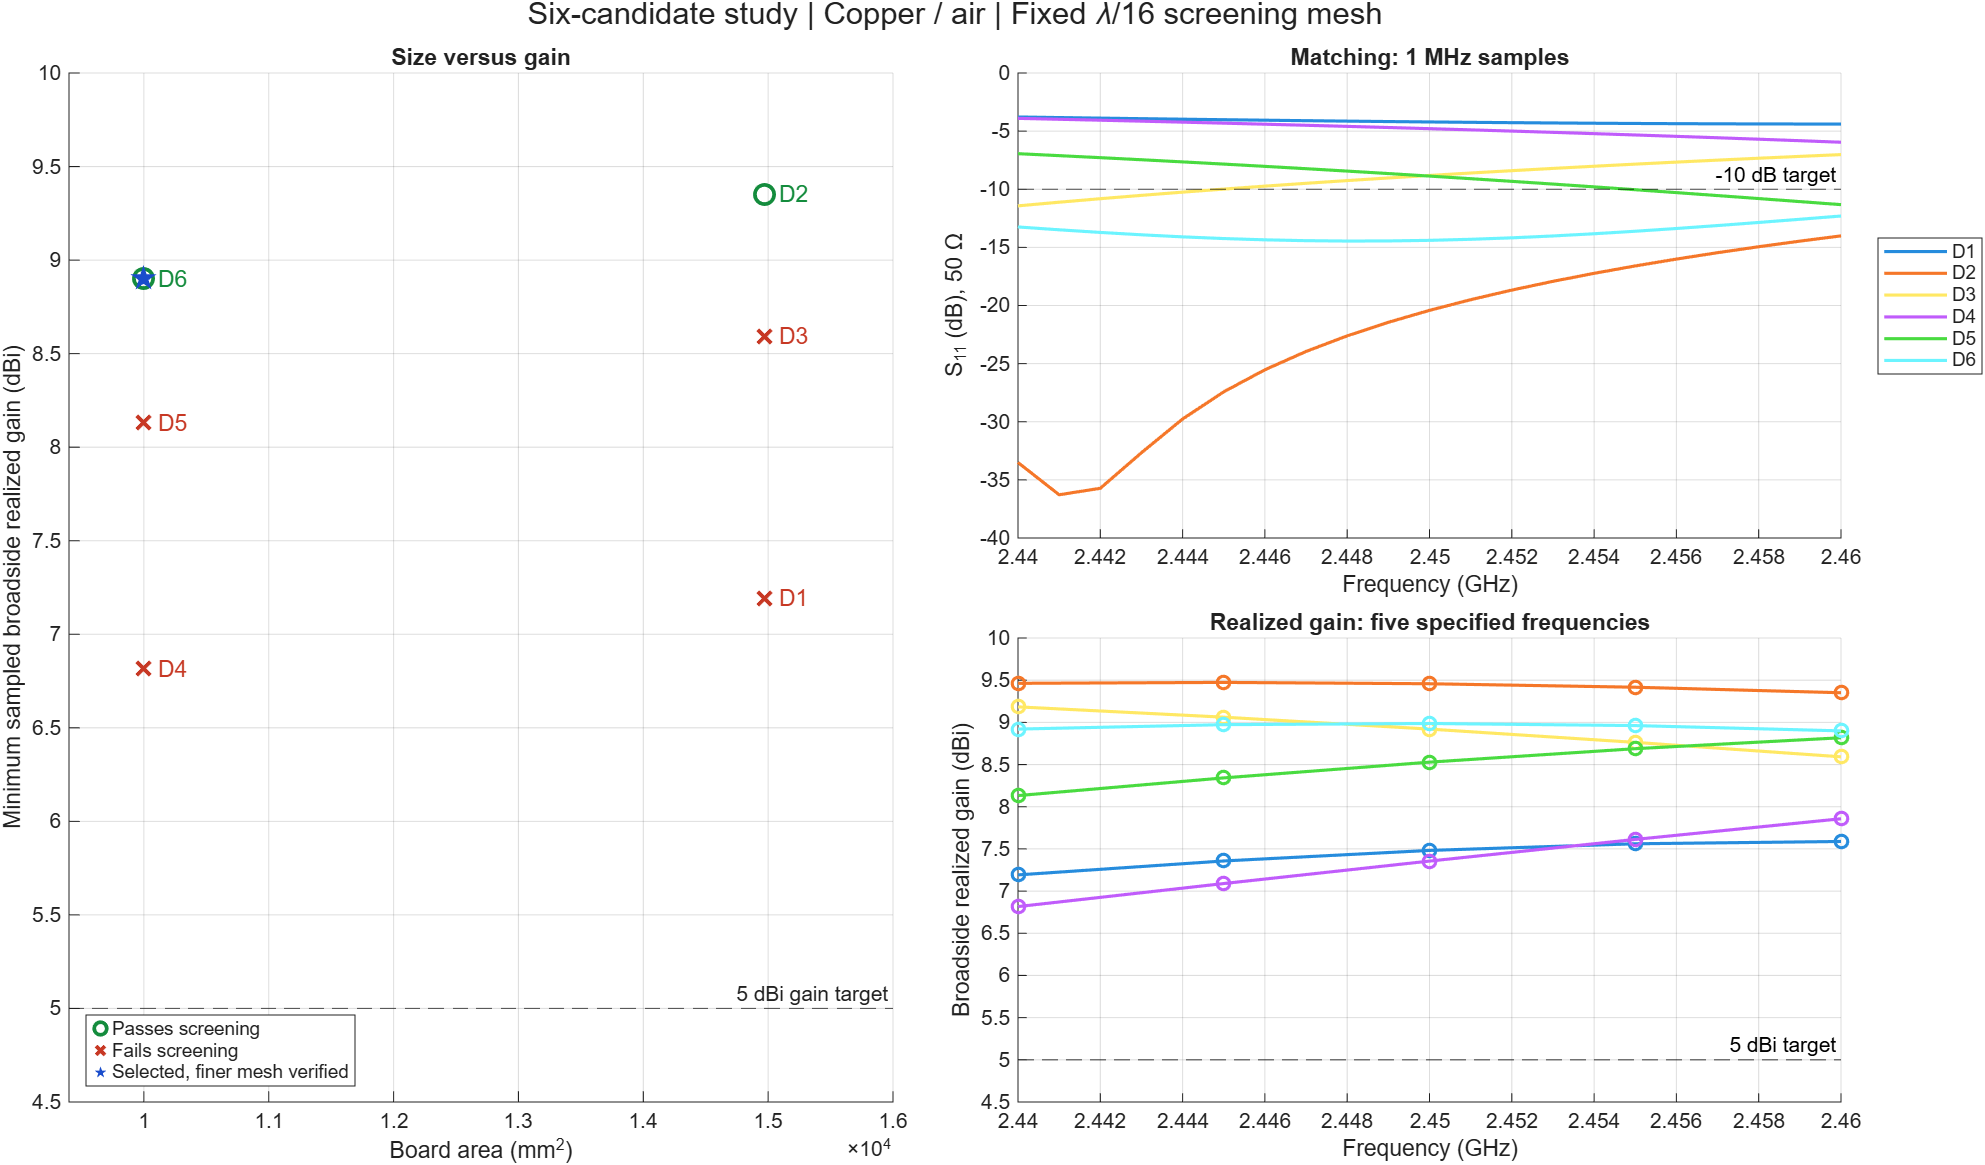

Values plotted in this chart, from the file beside it:
Candidate, BoardSide_mm, PatchLength_mm, PatchWidth_mm, Height_mm, BoardArea_mm2, GeometryMaterialsPass, WorstS11_dB, MinRealizedGain_dBi, Matching, RealizedGain, Screening, Validation
D1, 122.4, 55.06, 55.06, 3.059, 14973, 1, -3.784, 7.192, Fail, Pass, Fail, Not selected for finer check
D2, 122.4, 55.74, 55.06, 3.059, 14973, 1, -14.01, 9.351, Pass, Pass, Pass, Not selected for finer check
D3, 122.4, 56.44, 55.06, 3.059, 14973, 1, -7.02, 8.592, Fail, Pass, Fail, Not selected for finer check
D4, 100, 55.06, 55.06, 3.059, 10000, 1, -3.902, 6.816, Fail, Pass, Fail, Not selected for finer check
D5, 100, 55.74, 55.06, 3.059, 10000, 1, -6.941, 8.132, Fail, Pass, Fail, Not selected for finer check
D6, 100, 56.44, 55.06, 3.059, 10000, 1, -12.3, 8.899, Pass, Pass, Pass, Verified on lambda/24
